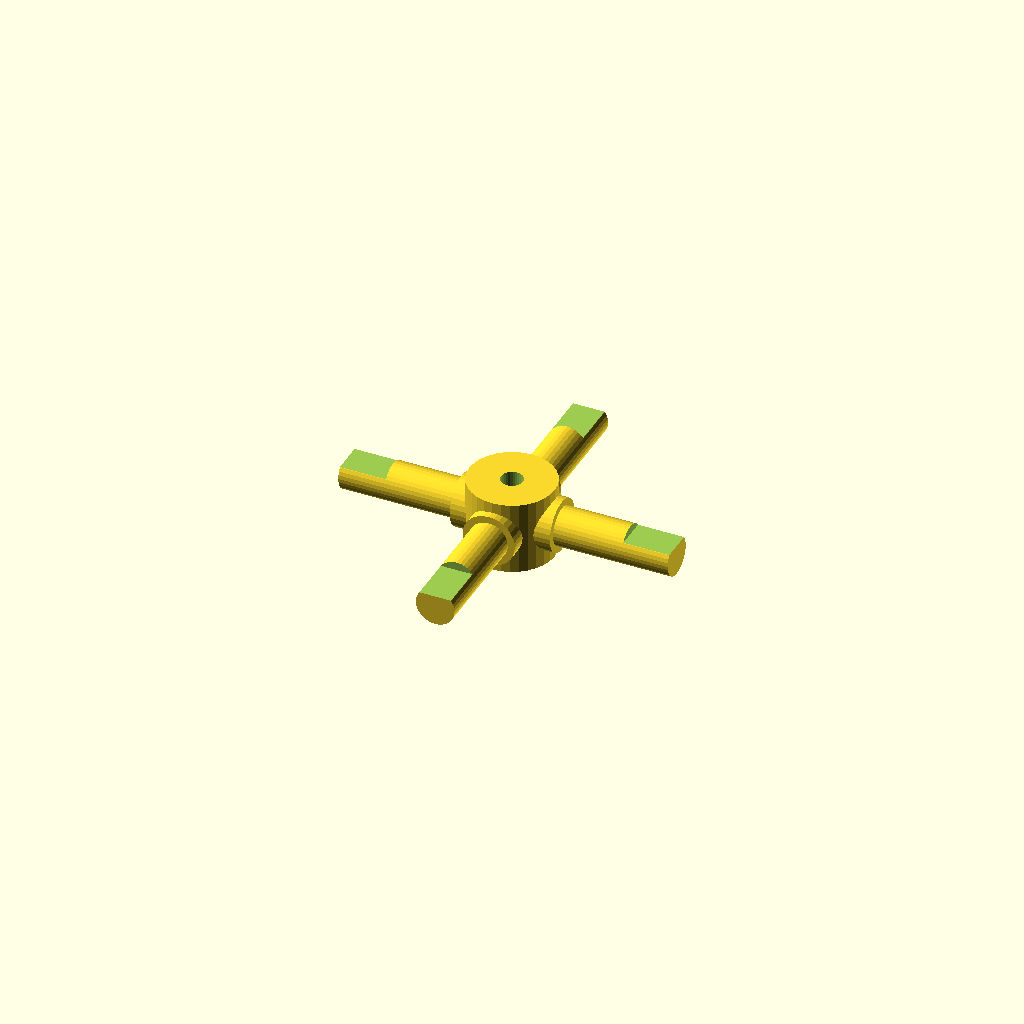
Cell 1 — every parameter at its default value.
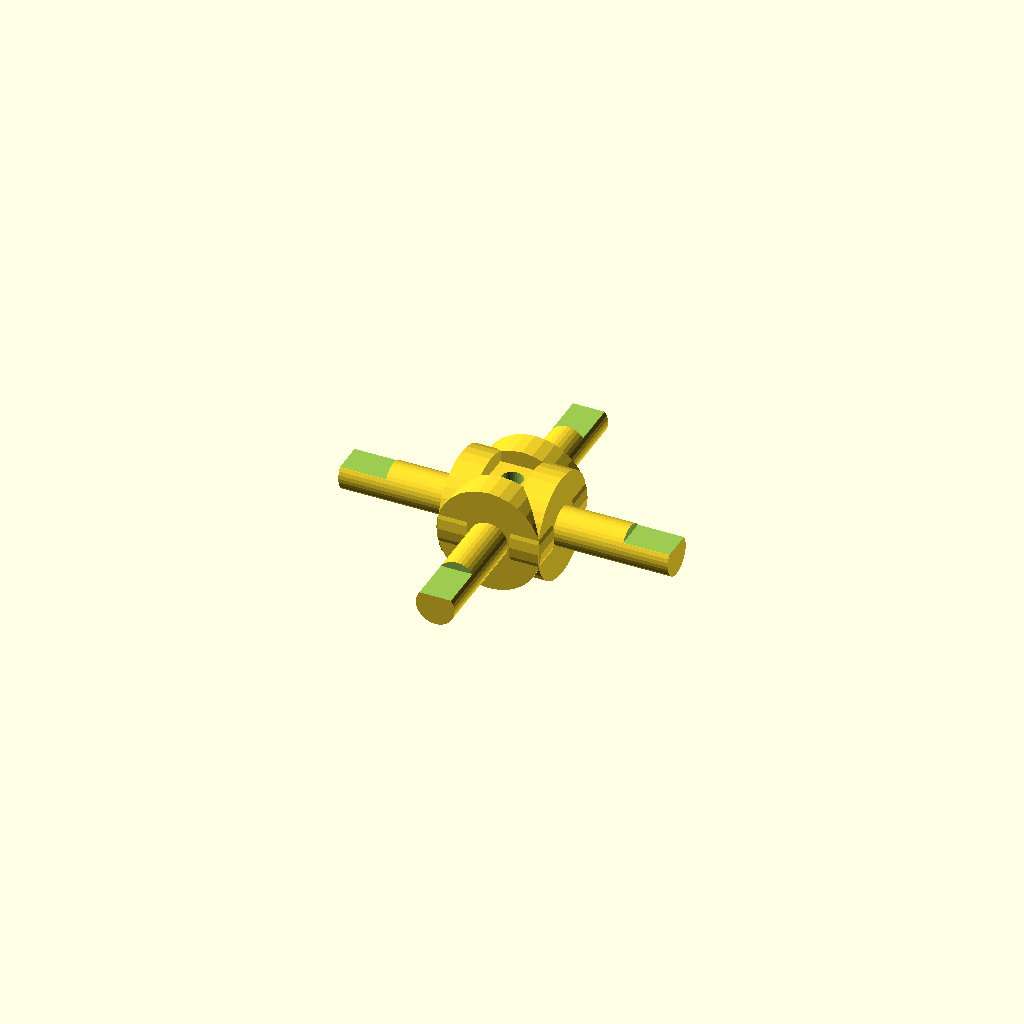
Cell 2 — journal_d set to 19.06, the other parameters unchanged.
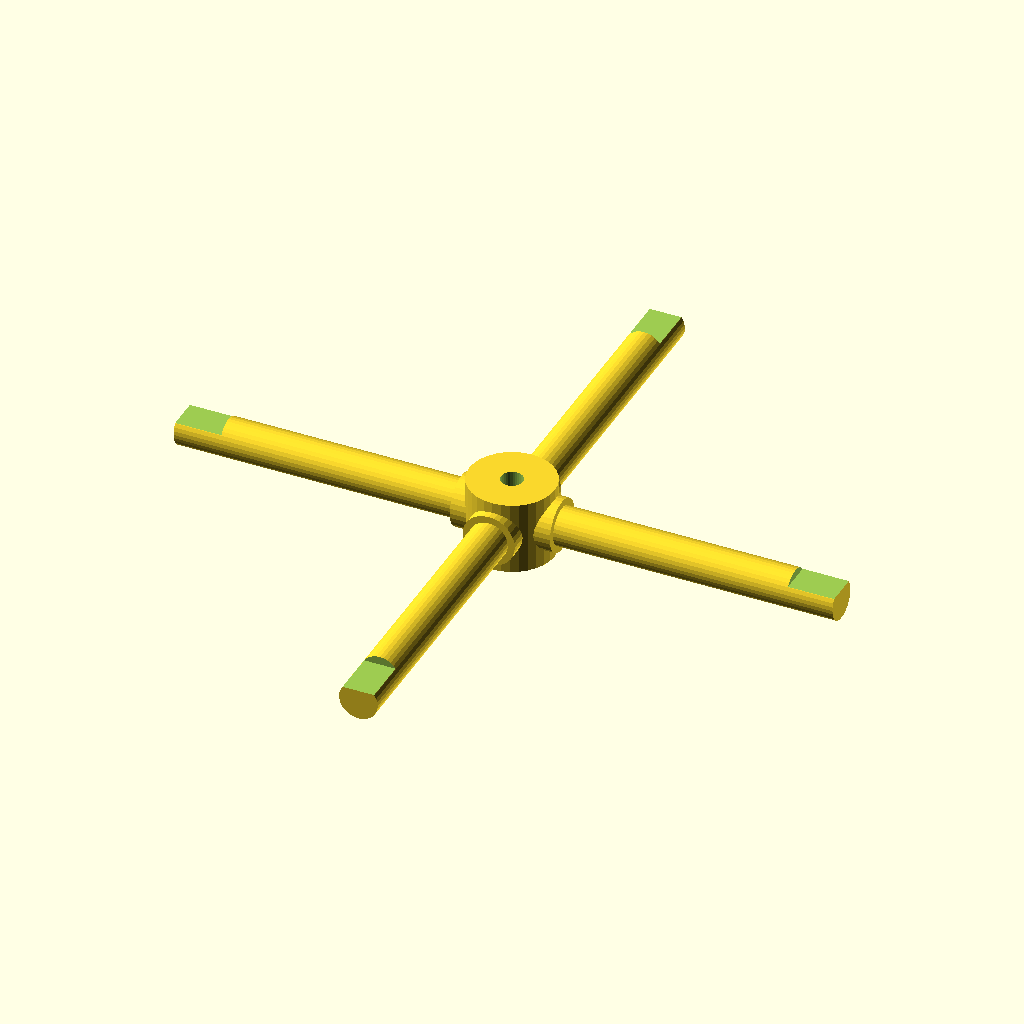
Cell 3: the same model with arm_len = 60.
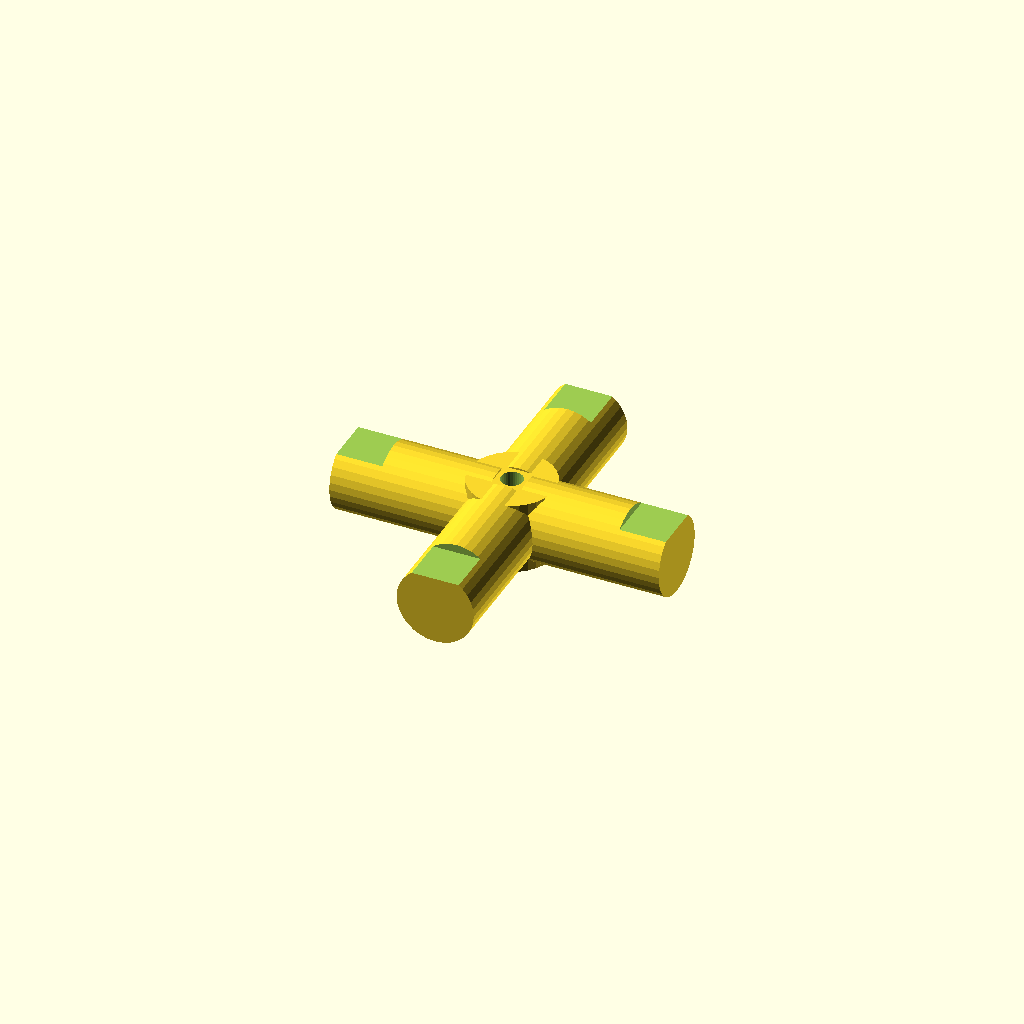
Cell 4 — step_d set to 14.06, the other parameters unchanged.
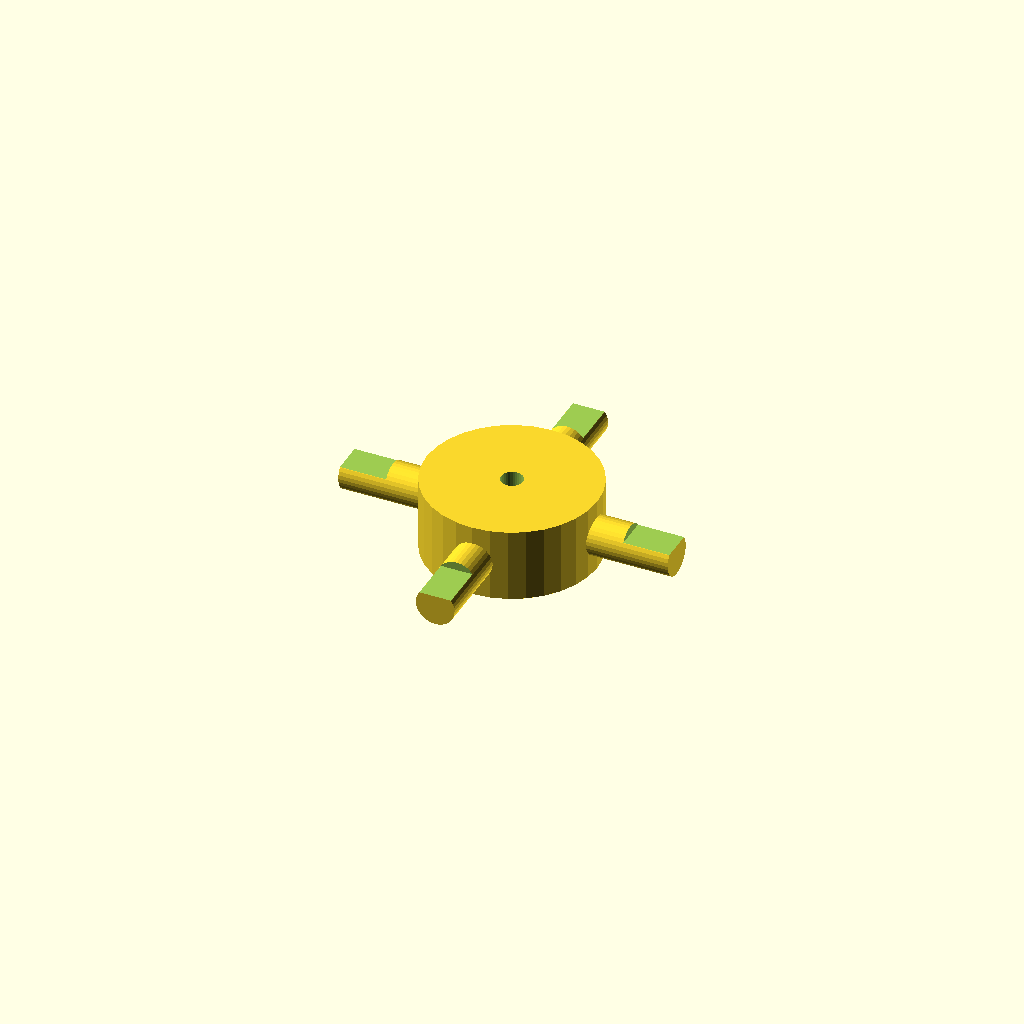
Cell 5 — hub_d set to 31.06, the other parameters unchanged.
One fixed orthographic camera (rotation 55°, 0°, 25°; colour scheme Cornfield) for every cell.
The OpenSCAD source (optional_data/data/gen3/cardans/part_0019.scad):
$fn = 32;

// ----------------------------------------------------------------------
// Cardan cross: 60 mm span, 9.53 mm trunnions
// ----------------------------------------------------------------------

// --- parameters (mm) ---
journal_d = 9.53;         // trunnion diameter
arm_len = 30;             // trunnion length from the centre
step_r = 3.24;            // step position from the centre
step_d = 7.03;            // journal diameter after the step
hub_d = 15.53;            // hub diameter
hub_h = 13.33;            // hub height
bore_d = 4;               // hub bore
flat_d = 1.5;             // depth of the journal flat
flat_len = 8.4;           // length of the journal flat

difference() {
  union() {
    /* hub along the joint axis */
    cylinder(h = hub_h, d = hub_d, center = true);
    for (a = [0 : 90 : 270]) rotate([0, 0, a]) {
      /* trunnion, sunk into the hub */
      translate([hub_d / 4, 0, 0]) rotate([0, 90, 0]) cylinder(h = step_r + 2, d = journal_d);
      /* stepped journal out to the tip */
      translate([step_r - 0.5, 0, 0]) rotate([0, 90, 0]) cylinder(h = arm_len + 0.5 - step_r, d = step_d);
    }
  }
  /* lubrication bore through the hub, 2.5 mm clear on both sides */
  translate([0, 0, -hub_h / 2 - 2.5]) cylinder(h = hub_h + 5, d = bore_d);
  /* machined flat on each journal tip */
  for (a = [0 : 90 : 270]) rotate([0, 0, a]) {
    translate([arm_len - flat_len, -step_d, step_d / 2 - flat_d]) cube([flat_len + 0.5, 2 * step_d, flat_d + 2.5]);
  }
}
Parameter table extracted from the source (name, type, default, range or options):
journal_d: number, default 9.53
arm_len: number, default 30
step_r: number, default 3.24
step_d: number, default 7.03
hub_d: number, default 15.53
hub_h: number, default 13.33
bore_d: number, default 4
flat_d: number, default 1.5
flat_len: number, default 8.4
